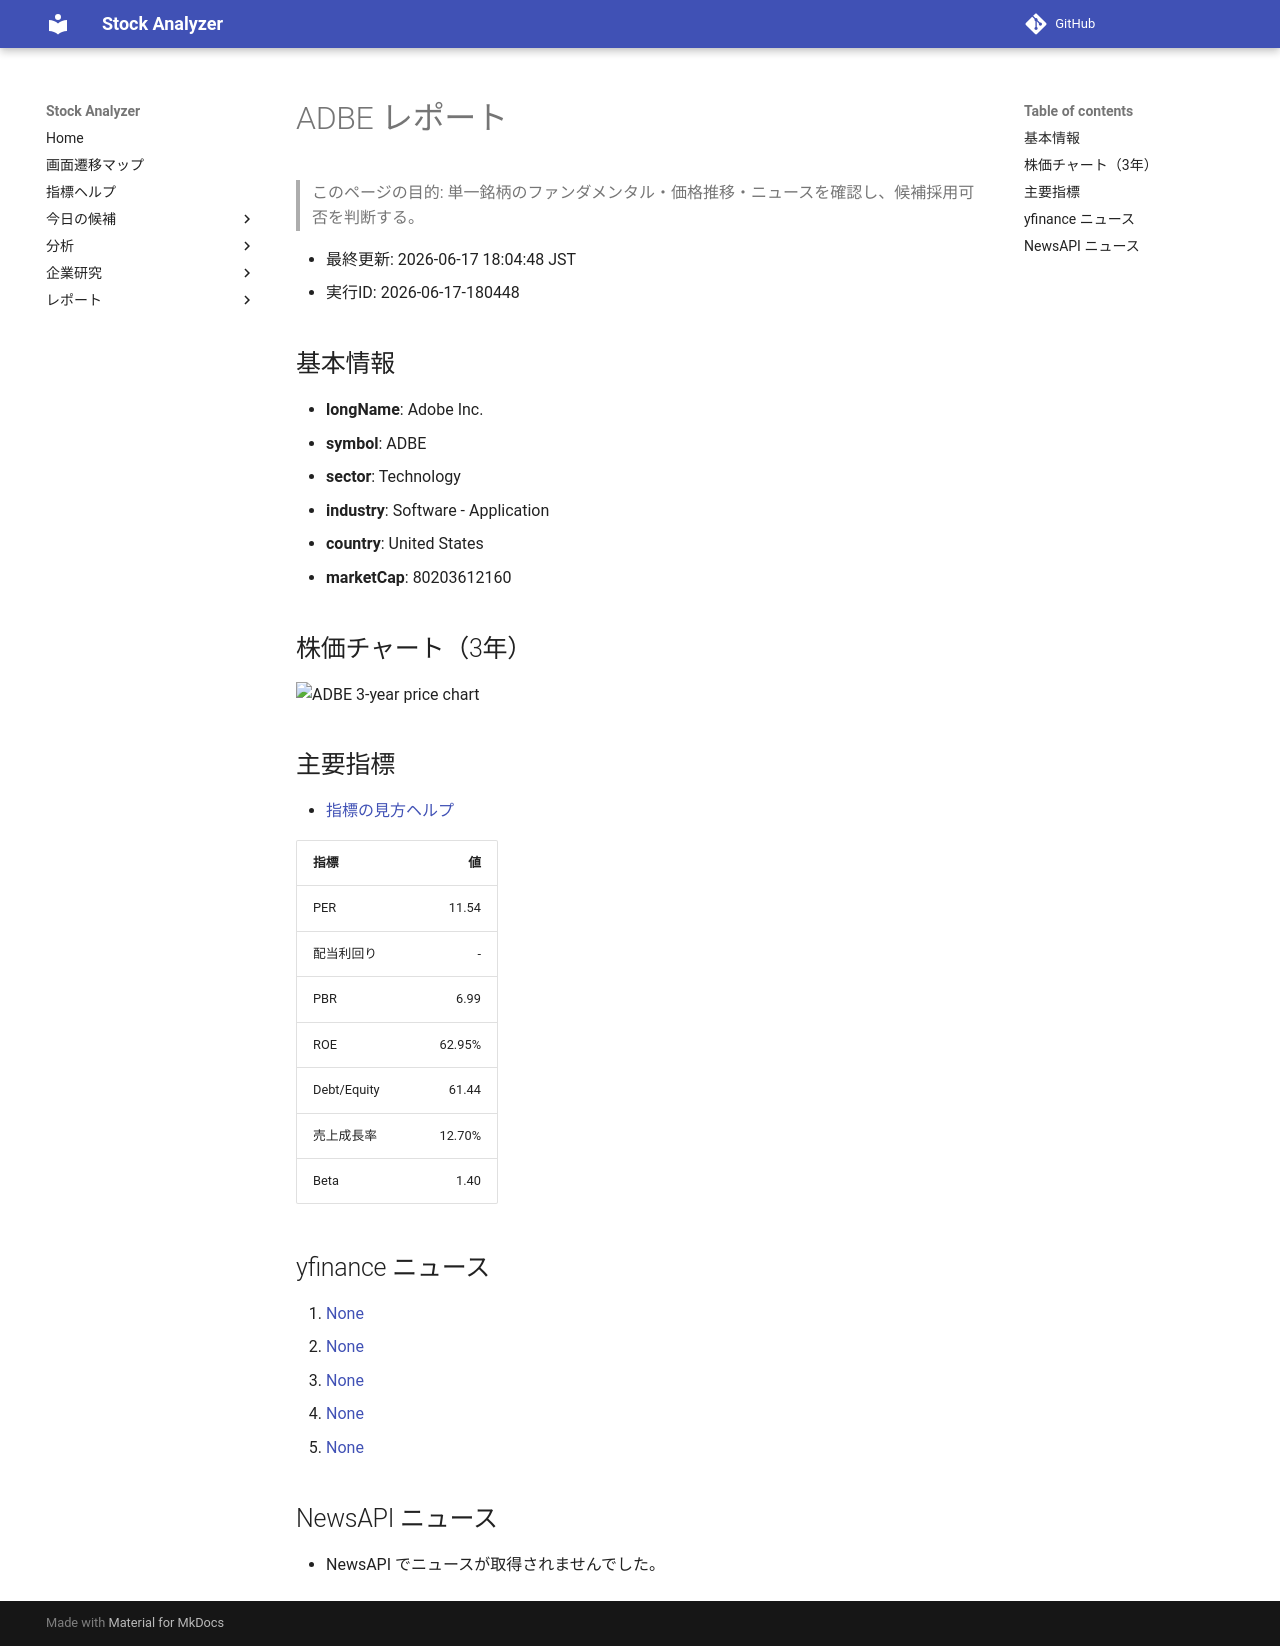

repository: Yumi-note/Making-APP · page: stocks/2026-06-17/180448/ADBE/index.html · generator: mkdocs

# ADBE レポート

> このページの目的: 単一銘柄のファンダメンタル・価格推移・ニュースを確認し、候補採用可否を判断する。

- 最終更新: 2026-06-17 18:04:48 JST
- 実行ID: 2026-06-17-180448

## 基本情報

- **longName**: Adobe Inc.
- **symbol**: ADBE
- **sector**: Technology
- **industry**: Software - Application
- **country**: United States
- **marketCap**: 80203612160

## 株価チャート（3年）

![ADBE 3-year price chart](ADBE_3y.png)

## 主要指標

- [指標の見方ヘルプ](../../../../indicators.md)

| 指標 | 値 |
|---|---:|
| PER | 11.54 |
| 配当利回り | - |
| PBR | 6.99 |
| ROE | 62.95% |
| Debt/Equity | 61.44 |
| 売上成長率 | 12.70% |
| Beta | 1.40 |

## yfinance ニュース

1. [None](None)
2. [None](None)
3. [None](None)
4. [None](None)
5. [None](None)

## NewsAPI ニュース

- NewsAPI でニュースが取得されませんでした。
